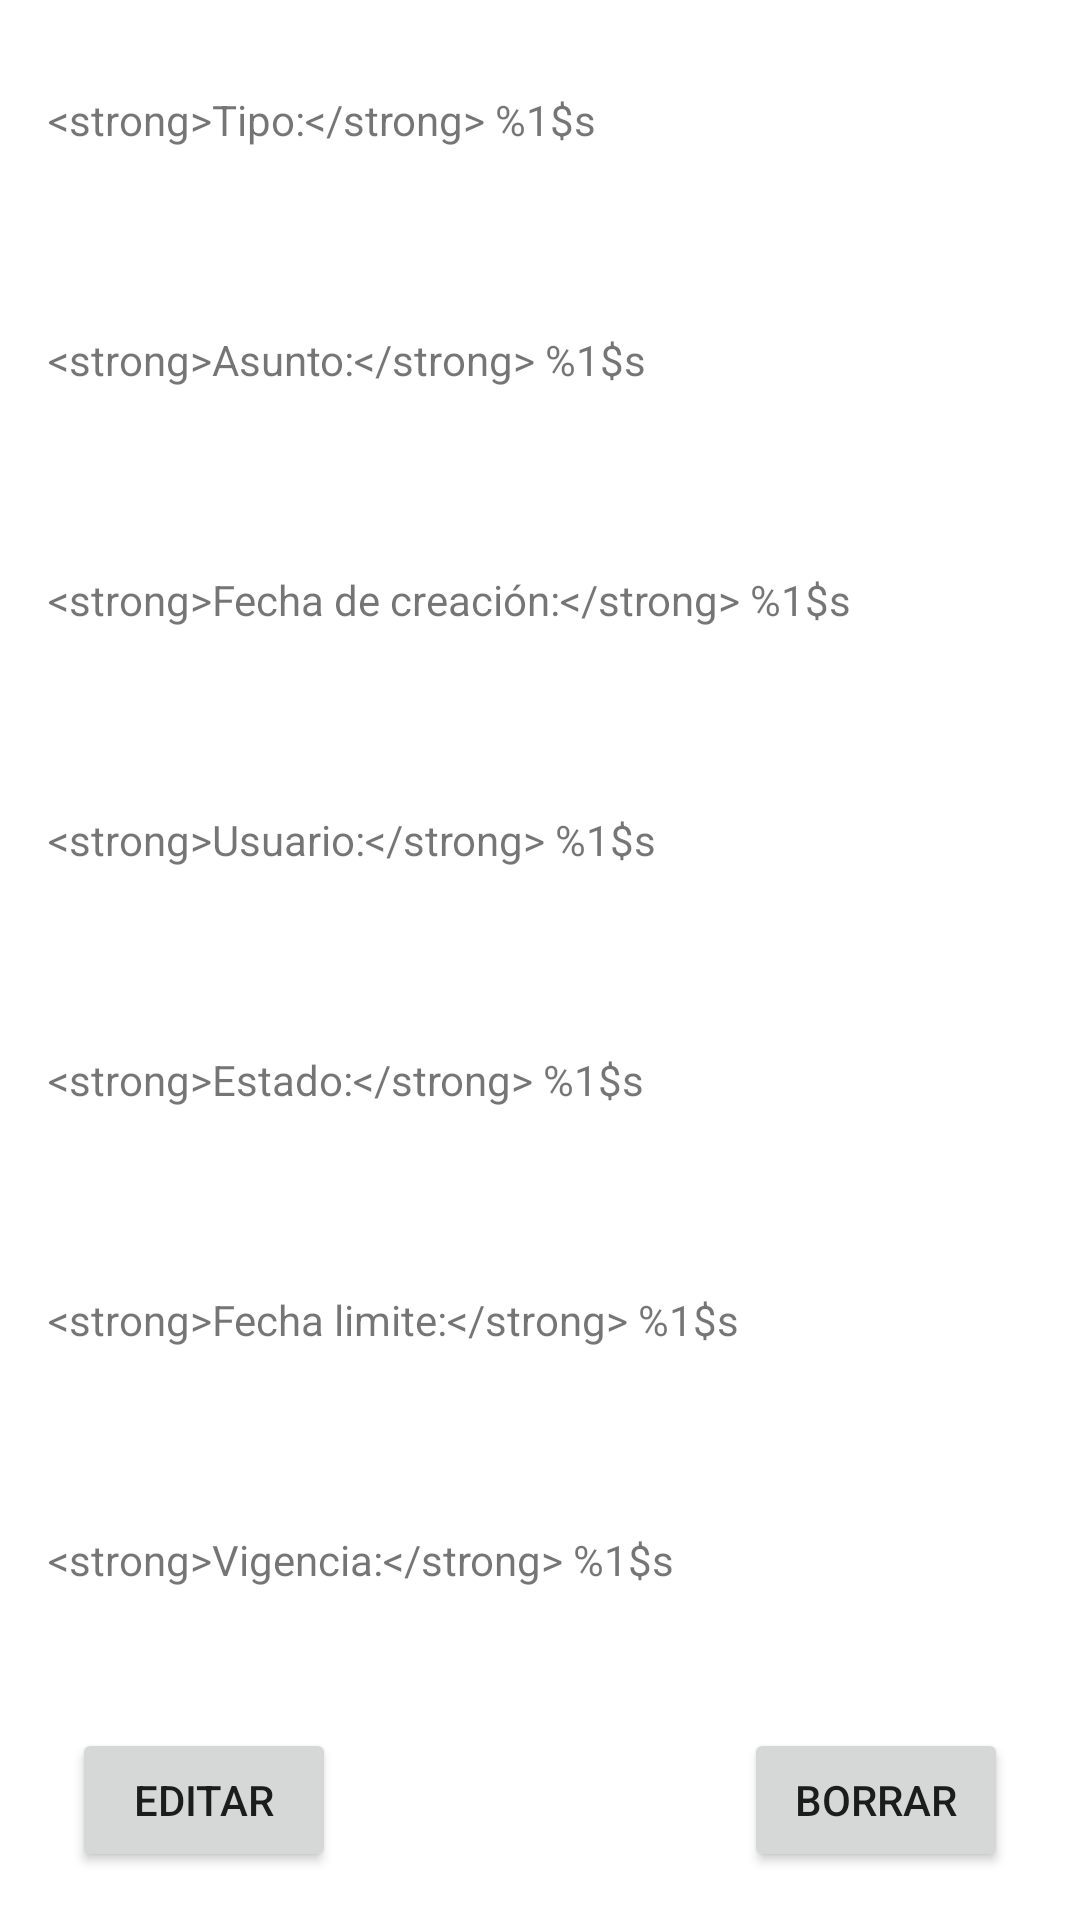

This screen was rendered from an Android layout file. Write that file and the resources it references.
<!-- AndroidManifest.xml: application theme Theme.PQRs -->
<!-- res/layout/fragment_detalle_p_q_r.xml -->
<?xml version="1.0" encoding="utf-8"?>
<layout xmlns:android="http://schemas.android.com/apk/res/android"
    xmlns:app="http://schemas.android.com/apk/res-auto"
    xmlns:tools="http://schemas.android.com/tools"
    tools:context=".ui.fragments.FragmentDetallesPQR"
    >


    <data>

        <variable
            name="fragment"
            type="com.example.pqrs.ui.fragments.FragmentDetallesPQR" />


        <variable
            name="id"
            type="Integer" />

    </data>


    <androidx.constraintlayout.widget.ConstraintLayout
    android:layout_width="match_parent"
    android:layout_height="match_parent"
    >

    <Button
        android:id="@+id/butEdit"
        android:layout_width="wrap_content"
        android:layout_height="wrap_content"
        android:layout_marginStart="24dp"
        android:layout_marginBottom="16dp"
        android:text="@string/editar"
        android:onClickListener="@{(v)-> fragment.irAEditar(id)}"
        app:layout_constraintBottom_toBottomOf="parent"
        app:layout_constraintStart_toStartOf="parent" />

    <Button
        android:id="@+id/butDelete"
        android:layout_width="wrap_content"
        android:layout_height="wrap_content"
        android:layout_marginEnd="24dp"
        android:layout_marginBottom="16dp"
        android:text="@string/borrar"
        app:layout_constraintBottom_toBottomOf="parent"
        app:layout_constraintEnd_toEndOf="parent" />

    <LinearLayout
        android:id="@+id/linearLayout"
        android:layout_width="0dp"
        android:layout_height="0dp"
        android:layout_marginBottom="16dp"
        android:orientation="vertical"
        app:layout_constraintBottom_toTopOf="@+id/butEdit"
        app:layout_constraintEnd_toEndOf="parent"
        app:layout_constraintStart_toStartOf="parent"
        app:layout_constraintTop_toTopOf="parent">

        <TextView
            android:id="@+id/tipo"
            android:layout_width="match_parent"
            android:layout_height="wrap_content"
            android:layout_weight="1"
            android:gravity="center|start"
            android:padding="3dp"
            android:paddingStart="16dp"
            android:text="@string/Tipo_pqr" />

        <TextView
            android:id="@+id/tvAsuntoPqr"
            android:layout_width="match_parent"
            android:layout_height="wrap_content"
            android:layout_weight="1"
            android:gravity="center|start"
            android:padding="3dp"
            android:paddingStart="16dp"
            android:text="@string/asunto" />

        <TextView
            android:id="@+id/tvFechaCreacion"
            android:layout_width="match_parent"
            android:layout_height="wrap_content"
            android:layout_weight="1"
            android:gravity="center|start"
            android:padding="3dp"
            android:paddingStart="16dp"
            android:text="@string/fecha_creacion" />

        <TextView
            android:id="@+id/tvUsuarioPQr"
            android:layout_width="match_parent"
            android:layout_height="wrap_content"
            android:layout_weight="1"
            android:gravity="center|start"
            android:padding="3dp"
            android:paddingStart="16dp"
            android:text="@string/usuario_pqr" />

        <TextView
            android:id="@+id/tvEstadoPqr"
            android:layout_width="match_parent"
            android:layout_height="wrap_content"
            android:layout_weight="1"
            android:gravity="center|start"
            android:padding="3dp"
            android:paddingStart="16dp"
            android:text="@string/estado" />

        <TextView
            android:id="@+id/tvFechaLimitePqr"
            android:layout_width="match_parent"
            android:layout_height="wrap_content"
            android:layout_weight="1"
            android:gravity="center|start"
            android:padding="3dp"
            android:paddingStart="16dp"
            android:text="@string/fecha_limite" />

        <TextView
            android:id="@+id/tvVigenciaPqr"
            android:layout_width="match_parent"
            android:layout_height="wrap_content"
            android:layout_weight="1"
            android:gravity="center|start"
            android:padding="3dp"
            android:paddingStart="16dp"
            android:text="@string/vigencia" />
    </LinearLayout>
</androidx.constraintlayout.widget.ConstraintLayout>
    </layout>
<!-- resources referenced by this layout -->
<resources>
  <string name="Tipo_pqr">&lt;strong&gt;Tipo:&lt;/strong&gt; %1$s</string>
  <string name="asunto">&lt;strong&gt;Asunto:&lt;/strong&gt; %1$s</string>
  <string name="borrar">Borrar</string>
  <string name="editar">Editar</string>
  <string name="estado">&lt;strong&gt;Estado:&lt;/strong&gt; %1$s</string>
  <string name="fecha_creacion">&lt;strong&gt;Fecha de creación:&lt;/strong&gt; %1$s</string>
  <string name="fecha_limite">&lt;strong&gt;Fecha limite:&lt;/strong&gt; %1$s</string>
  <string name="usuario_pqr">&lt;strong&gt;Usuario:&lt;/strong&gt; %1$s</string>
  <string name="vigencia">&lt;strong&gt;Vigencia:&lt;/strong&gt; %1$s</string>
  <style name="Theme.PQRs" parent="Theme.MaterialComponents.DayNight.DarkActionBar">
          
          <item name="colorPrimary">@color/purple_500</item>
          <item name="colorPrimaryVariant">@color/purple_700</item>
          <item name="colorOnPrimary">@color/white</item>
          
          <item name="colorSecondary">@color/teal_200</item>
          <item name="colorSecondaryVariant">@color/teal_700</item>
          <item name="colorOnSecondary">@color/black</item>
          
          <item name="android:statusBarColor" tools:targetApi="l">?attr/colorPrimaryVariant</item>
          
      </style>
  <!-- not gathered from this repository: default colours our renderer supplied (Android Studio template values) -->
  <color name="purple_500">#FF6200EE</color>
  <color name="purple_700">#FF3700B3</color>
  <color name="teal_200">#FF03DAC5</color>
  <color name="teal_700">#FF018786</color>
  <color name="black">#FF000000</color>
  <color name="white">#FFFFFFFF</color>
</resources>
